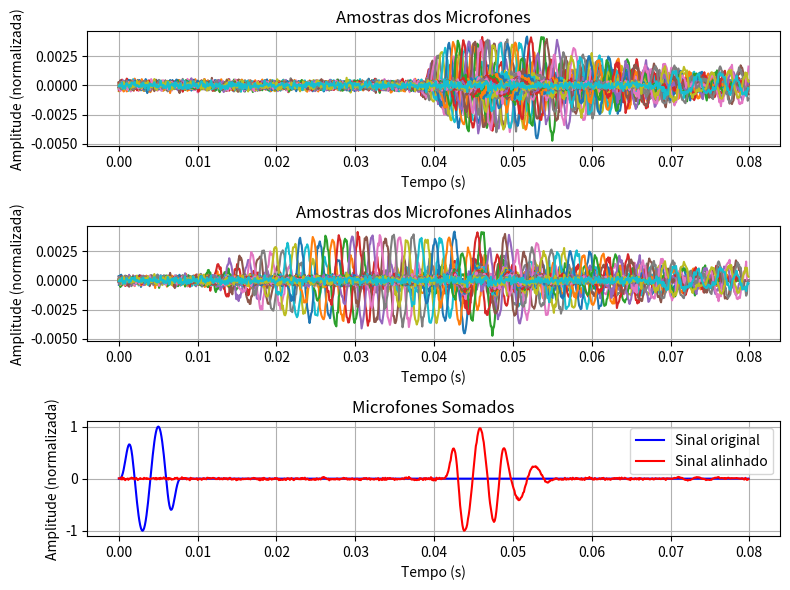
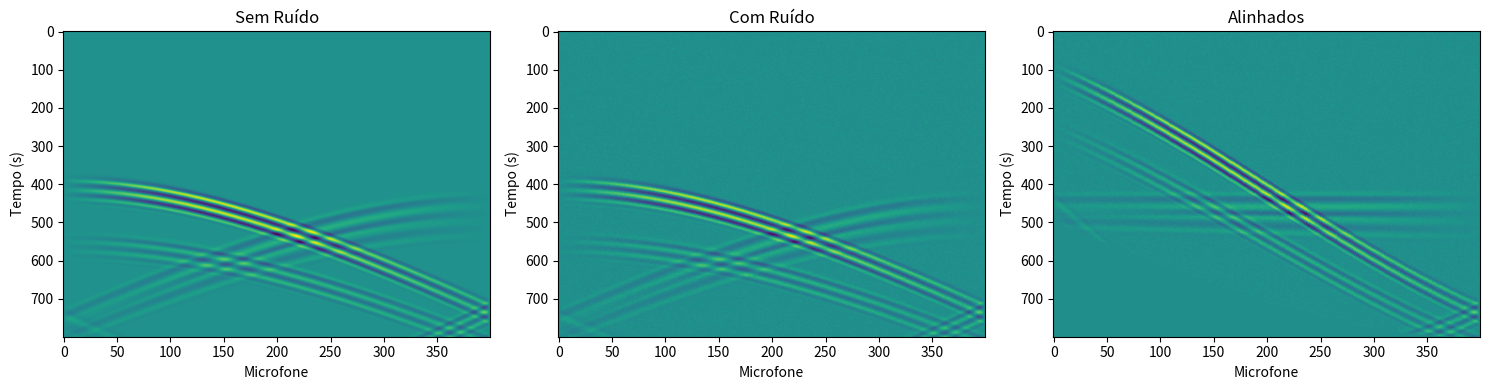
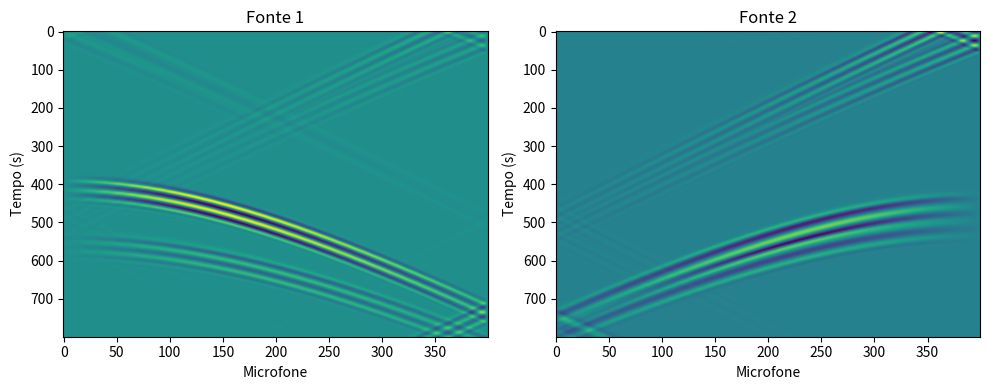

The script that saved these images, in order:
import numpy as np
import matplotlib.pyplot as plt
import scipy.signal as ss
import math


Lx = 20  # metro
Ly = 40  # metro
Lt = 0.08  # segundo

Dx = 0.05  # metro
Dy = 0.05  # metro
Dt = 0.0001  # segundo

Nx = round(Lx / Dx)
Ny = round(Ly / Dy)
Nt = round(Lt / Dt)

c0 = 340
c = c0 * np.ones((Ny, Nx))
c2 = Dt**2 / (Dx**2) * c**2
alpha = 100

u = np.zeros((Ny, Nx))
u_1 = np.zeros((Ny, Nx))
u_2 = np.zeros((Ny, Nx))

m = np.zeros((Nt, Nx))
m1 = np.zeros((Nt, Nx))
m2 = np.zeros((Nt, Nx))

fs1 = 400
fs2 = 250
Ls = 0.008
Ns = round(Ls / Dt)
t = np.arange(Nt) * Dt
e = np.zeros(Nt)
e[:Ns] = ss.windows.tukey(Ns)
s1 = e * np.cos(2 * np.pi * fs1 * t)
s2 = e * np.sin(2 * np.pi * fs2 * t)


SHOW = False
# SHOW = True
if SHOW:
    fig, ax = plt.subplots(num=1)
    vmm = 0.005
    im = ax.imshow(u, vmin=-vmm, vmax=vmm)


def lap(u):
    v = -4 * u
    v[:, 1:-1] += u[:, 2:] + u[:, :-2]
    v[1:-1, :] += u[2:, :] + u[:-2, :]
    return v


m_y = 300
s_x1 = 2
s_y1 = 50
s_x2 = 398
s_y2 = 20
for nt in range(2, Nt):
    u_1, u_2 = u, u_1
    u = ((2 + alpha * Dt) * u_1 - u_2 + c2 * lap(u_1)) / (1 + alpha * Dt)
    u[s_y1, s_x1] += s1[nt]
    u[s_y2, s_x2] += s2[nt]
    m[nt] = u[m_y, :]
    if SHOW:
        im.set_data(u)
        plt.title(f"t={t[nt]:.4f}")
        plt.pause(1e-2)

for nt in range(2, Nt):
    u_1, u_2 = u, u_1
    u = ((2 + alpha * Dt) * u_1 - u_2 + c2 * lap(u_1)) / (1 + alpha * Dt)
    u[s_y1, s_x1] += s1[nt]
    m1[nt] = u[m_y, :]

for nt in range(2, Nt):
    u_1, u_2 = u, u_1
    u = ((2 + alpha * Dt) * u_1 - u_2 + c2 * lap(u_1)) / (1 + alpha * Dt)
    u[s_y2, s_x2] += s2[nt]
    m2[nt] = u[m_y, :]

SNR = 10
sigma_f = np.sqrt(np.mean(m**2))
sigma_w = np.sqrt(sigma_f**2 * 10 ** (-SNR / 10))
noise = sigma_w * np.random.randn(*m.shape)
m_clean = m
m = m + noise


microfone_x = np.arange(Nx)
microfone_y = np.full(Nx, m_y)
coordenadas_microfones = np.column_stack((microfone_x, microfone_y))
distancias = Dy * np.sqrt((microfone_x - s_x2) ** 2 + (microfone_y - s_y2) ** 2)
tempos_chegada = distancias / c0


m_alinhado = np.zeros_like(m)

for i in range(Nx):
    delay = int(np.floor((tempos_chegada[i] - tempos_chegada[-1]) / Dt))
    if delay >= 0:
        if delay < Nt:
            m_alinhado[: Nt - delay, i] = m[delay:, i]
    else:
        delay = abs(delay)
        if delay < Nt:
            m_alinhado[delay:, i] = m[: Nt - delay, i]


s1_norm = s2 / np.max(np.abs(s2))
m_alinhado_sum = np.sum(m_alinhado, axis=1)
m_alinhado_norm = m_alinhado_sum / np.max(np.abs(m_alinhado_sum))

m_alinhado_amostra = m_alinhado[:, 0:400:10]

m_amostra = m[:, 0:400:10]

fig1, axs1 = plt.subplots(3, 1, figsize=(8, 6))

# Amostras dos microfones
axs1[0].plot(t, m_amostra)
axs1[0].set_title("Amostras dos Microfones")
axs1[0].set_xlabel("Tempo (s)")
axs1[0].set_ylabel("Amplitude (normalizada)")
axs1[0].grid(True)

# Amostras dos microfones alinhados
axs1[1].plot(t, m_alinhado_amostra)
axs1[1].set_title("Amostras dos Microfones Alinhados")
axs1[1].set_xlabel("Tempo (s)")
axs1[1].set_ylabel("Amplitude (normalizada)")
axs1[1].grid(True)

# Microfones somados
axs1[2].plot(t, s1_norm, "b", label="Sinal original")
axs1[2].plot(t, m_alinhado_norm, "r", label="Sinal alinhado")
axs1[2].set_title("Microfones Somados")
axs1[2].set_xlabel("Tempo (s)")
axs1[2].set_ylabel("Amplitude (normalizada)")
axs1[2].legend()
axs1[2].grid(True)

plt.tight_layout()

fig2, axs2 = plt.subplots(1, 3, figsize=(15, 4))

# Microfones lidos sem ruído
axs2[0].imshow(m_clean, aspect="auto")
axs2[0].set_title("Sem Ruído")
axs2[0].set_xlabel("Microfone")
axs2[0].set_ylabel("Tempo (s)")

# Microfones lidos com ruído
axs2[1].imshow(m, aspect="auto")
axs2[1].set_title("Com Ruído")
axs2[1].set_xlabel("Microfone")
axs2[1].set_ylabel("Tempo (s)")

# Microfones alinhados
axs2[2].imshow(m_alinhado, aspect="auto")
axs2[2].set_title("Alinhados")
axs2[2].set_xlabel("Microfone")
axs2[2].set_ylabel("Tempo (s)")

plt.tight_layout()

fig2, axs2 = plt.subplots(1, 2, figsize=(10, 4))
# Fonte 1
axs2[0].imshow(m1, aspect="auto")
axs2[0].set_title("Fonte 1")
axs2[0].set_xlabel("Microfone")
axs2[0].set_ylabel("Tempo (s)")

# Fonte 2
axs2[1].imshow(m2, aspect="auto")
axs2[1].set_title("Fonte 2")
axs2[1].set_xlabel("Microfone")
axs2[1].set_ylabel("Tempo (s)")

plt.tight_layout()
plt.show()
